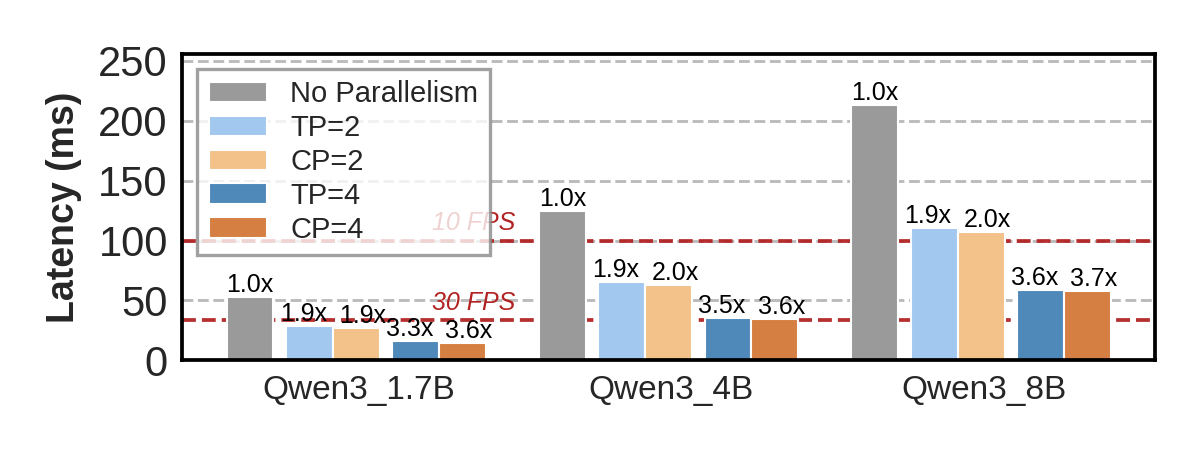

Values plotted in this chart, from the file beside it:
Latency (ms), Qwen3_1.7B, Qwen3_4B, Qwen3_8B
No Parallelism, 52.91, 124.5, 212.9
TP=2, 28.36, 65.12, 110.3
CP=2, 27.14, 63.11, 107.2
TP=4, 16.11, 35.55, 59.13
CP=4, 14.50, 34.15, 57.86
